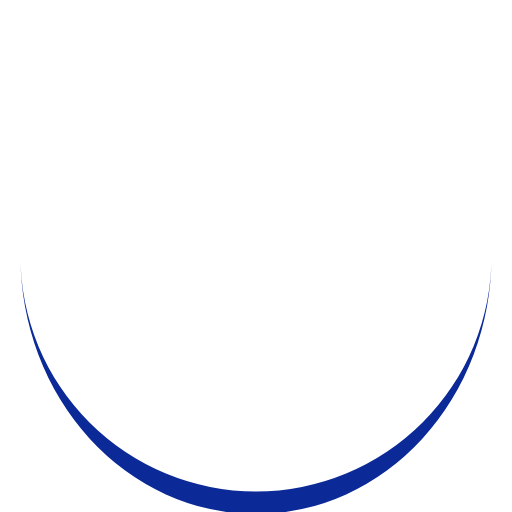
t = 0.00 s
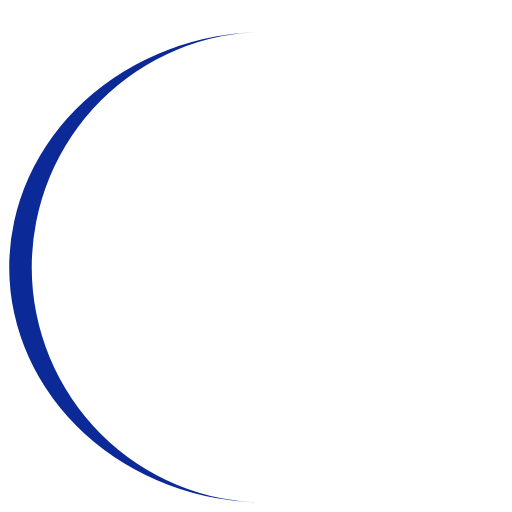
t = 0.26 s
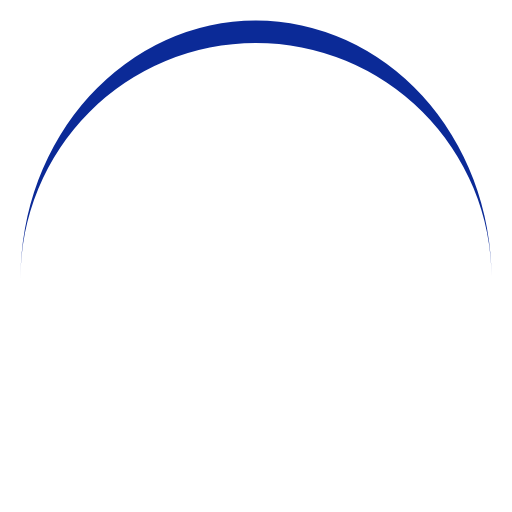
t = 0.51 s
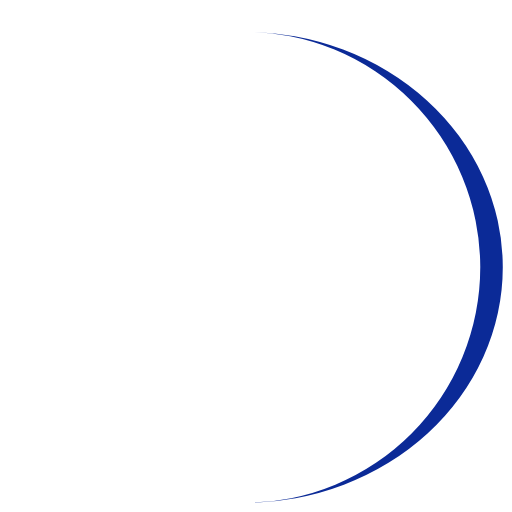
t = 0.77 s

The animated SVG that drew these frames (rendered in a browser with its animation timeline set to each time). Animation: 1 SMIL element (animateTransform=1); one cycle of 1.02 s, repeats indefinitely.

<svg xmlns="http://www.w3.org/2000/svg" xmlns:xlink="http://www.w3.org/1999/xlink"
  style="margin: auto;" width="70px" height="70px"
  viewBox="0 0 100 100" preserveAspectRatio="xMidYMid">
  <path d="M4 50A46 46 0 0 0 96 50A46 50.4 0 0 1 4 50" fill="#0b2a97" stroke="none">
    <animateTransform attributeName="transform" type="rotate" dur="1.0204081632653061s" repeatCount="indefinite"
      keyTimes="0;1" values="0 50 52.2;360 50 52.2"></animateTransform>
  </path>
</svg>